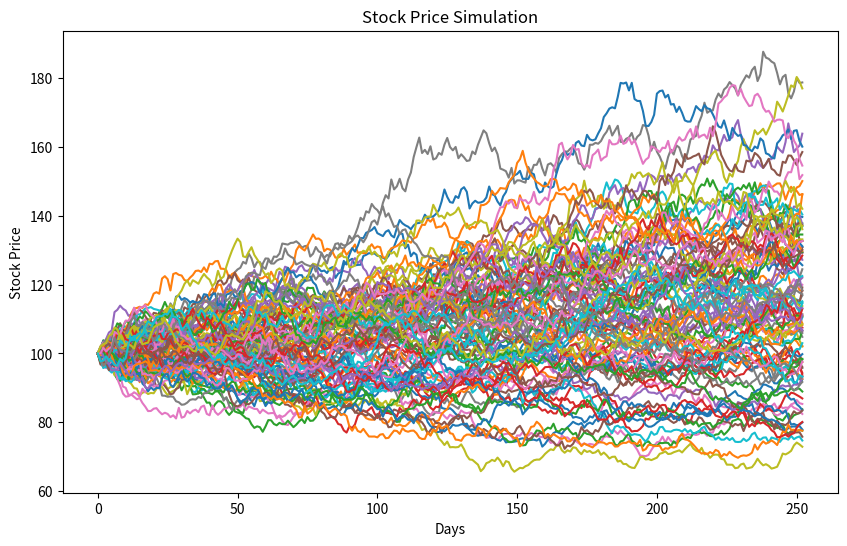

Write Python code to recreate this figure.
import datetime
import numpy as np
import matplotlib.pyplot as plt

class AdvancedStockSimulation:
    def __init__(self, initial_price, drift, volatility, time_period, num_simulations):
        self.initial_price = initial_price
        self.drift = drift
        self.volatility = volatility
        self.time_period = time_period
        self.num_simulations = num_simulations
        self.price_paths = []

    def simulate_price_path(self):
        dt = 1/252  # Daily time step
        num_steps = int(self.time_period * 252)  # Number of days in the simulation period

        # Generate random increments based on a normal distribution
        increments = np.random.normal((self.drift - 0.5 * self.volatility**2) * dt, self.volatility * np.sqrt(dt), (self.num_simulations, num_steps))

        # Calculate cumulative increments
        cumulative_increments = np.cumsum(increments, axis=1)

        # Initialize price paths with the initial price
        price_paths = np.ones((self.num_simulations, num_steps + 1)) * self.initial_price

        # Calculate the price paths
        for i in range(self.num_simulations):
            price_paths[i, 1:] = self.initial_price * np.exp(cumulative_increments[i])

        self.price_paths = price_paths

    def plot_price_paths(self):
        plt.figure(figsize=(10, 6))
        for price_path in self.price_paths:
            plt.plot(range(self.time_period * 252 + 1), price_path)
        plt.xlabel('Days')
        plt.ylabel('Stock Price')
        plt.title('Stock Price Simulation')
        plt.show()

# Example usage
simulation = AdvancedStockSimulation(100, 0.1, 0.2, 1, 100)
simulation.simulate_price_path()
simulation.plot_price_paths()